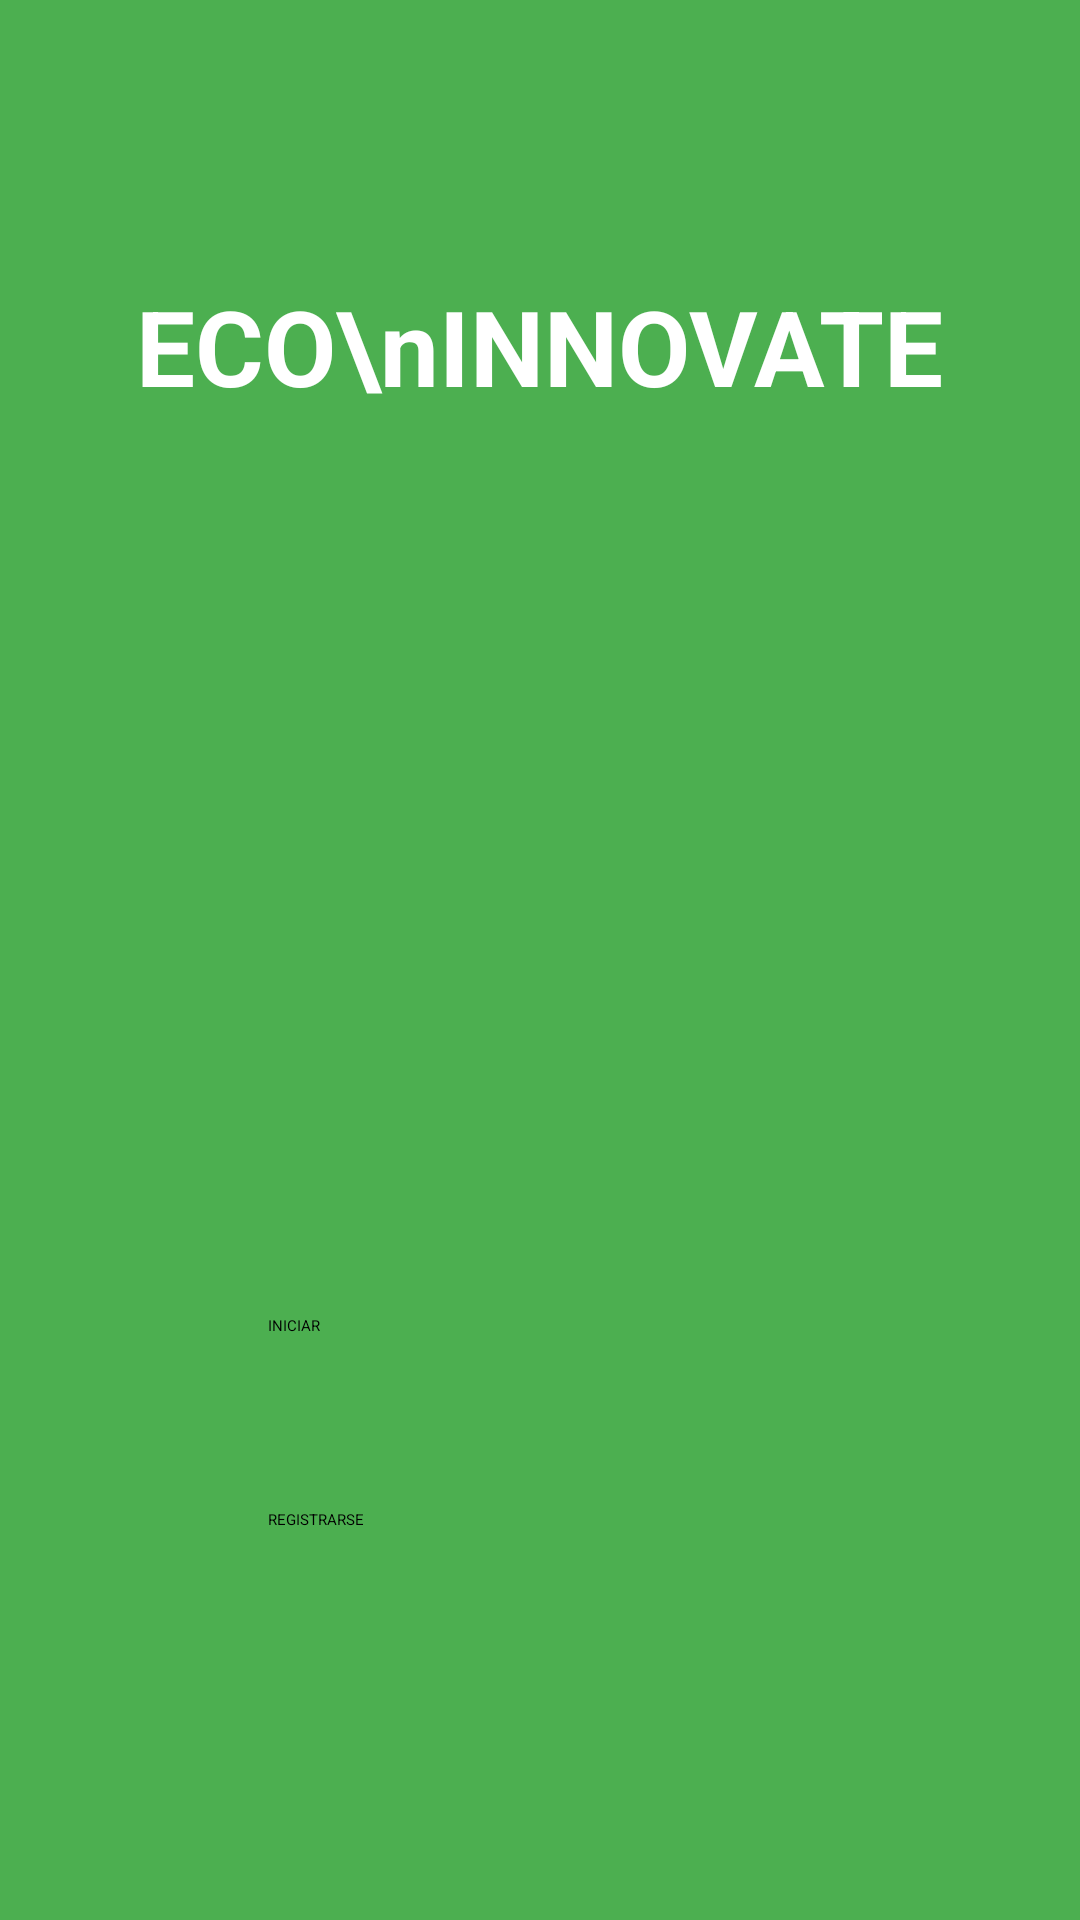

Reconstruct the res/layout file that produces this screen, plus the resources it refers to.
<!-- AndroidManifest.xml: application theme Theme.EcoRecicla -->
<!-- res/layout/activity_main.xml -->
<?xml version="1.0" encoding="utf-8"?>
<androidx.constraintlayout.widget.ConstraintLayout xmlns:android="http://schemas.android.com/apk/res/android"
    xmlns:app="http://schemas.android.com/apk/res-auto"
    xmlns:tools="http://schemas.android.com/tools"
    android:layout_width="match_parent"
    android:layout_height="match_parent"
    android:background="#4CAF50"
    tools:context=".MainActivity">

    <TextView
        android:id="@+id/tvTitle"
        android:layout_width="wrap_content"
        android:layout_height="wrap_content"
        android:gravity="center"
        android:text="ECO\nINNOVATE"
        android:textColor="#FFFFFF"
        android:textSize="35sp"
        android:textStyle="bold"
        app:layout_constraintBottom_toBottomOf="parent"
        app:layout_constraintEnd_toEndOf="parent"
        app:layout_constraintHorizontal_bias="0.497"
        app:layout_constraintStart_toStartOf="parent"
        app:layout_constraintTop_toTopOf="parent"
        app:layout_constraintVertical_bias="0.155" />

    <ImageView
        android:id="@+id/ivLogo"
        android:layout_width="404dp"
        android:layout_height="238dp"
        android:scaleType="fitXY"
        android:src="@drawable/fondo"
        app:layout_constraintBottom_toBottomOf="parent"
        app:layout_constraintEnd_toEndOf="parent"
        app:layout_constraintHorizontal_bias="0.0"
        app:layout_constraintStart_toStartOf="parent"
        app:layout_constraintTop_toTopOf="parent"
        app:layout_constraintVertical_bias="0.457" />

    <Button
        android:id="@+id/btn_registrar"
        android:layout_width="180dp"
        android:layout_height="51dp"
        android:background="@drawable/button_gradient"
        android:text="REGISTRARSE"
        app:layout_constraintBottom_toBottomOf="parent"
        app:layout_constraintEnd_toEndOf="parent"
        app:layout_constraintHorizontal_bias="0.497"
        app:layout_constraintStart_toStartOf="parent"
        app:layout_constraintTop_toTopOf="parent"
        app:layout_constraintVertical_bias="0.854" />

    <Button
        android:id="@+id/btn_iniciar"
        android:layout_width="180dp"
        android:layout_height="51dp"
        android:background="@drawable/button_gradient"
        android:text="INICIAR"
        app:layout_constraintBottom_toBottomOf="parent"
        app:layout_constraintEnd_toEndOf="parent"
        app:layout_constraintHorizontal_bias="0.497"
        app:layout_constraintStart_toStartOf="parent"
        app:layout_constraintTop_toTopOf="parent"
        app:layout_constraintVertical_bias="0.744" />

</androidx.constraintlayout.widget.ConstraintLayout>
<!-- resources referenced by this layout -->
<resources>
  <style name="Theme.EcoRecicla" parent="Base.Theme.EcoRecicla">
      
      <item name="android:navigationBarColor">@android:color/transparent</item>
      <item name="android:statusBarColor">@android:color/transparent</item>
      <item name="android:windowLightStatusBar">?attr/isLightTheme</item>
    </style>
</resources>
